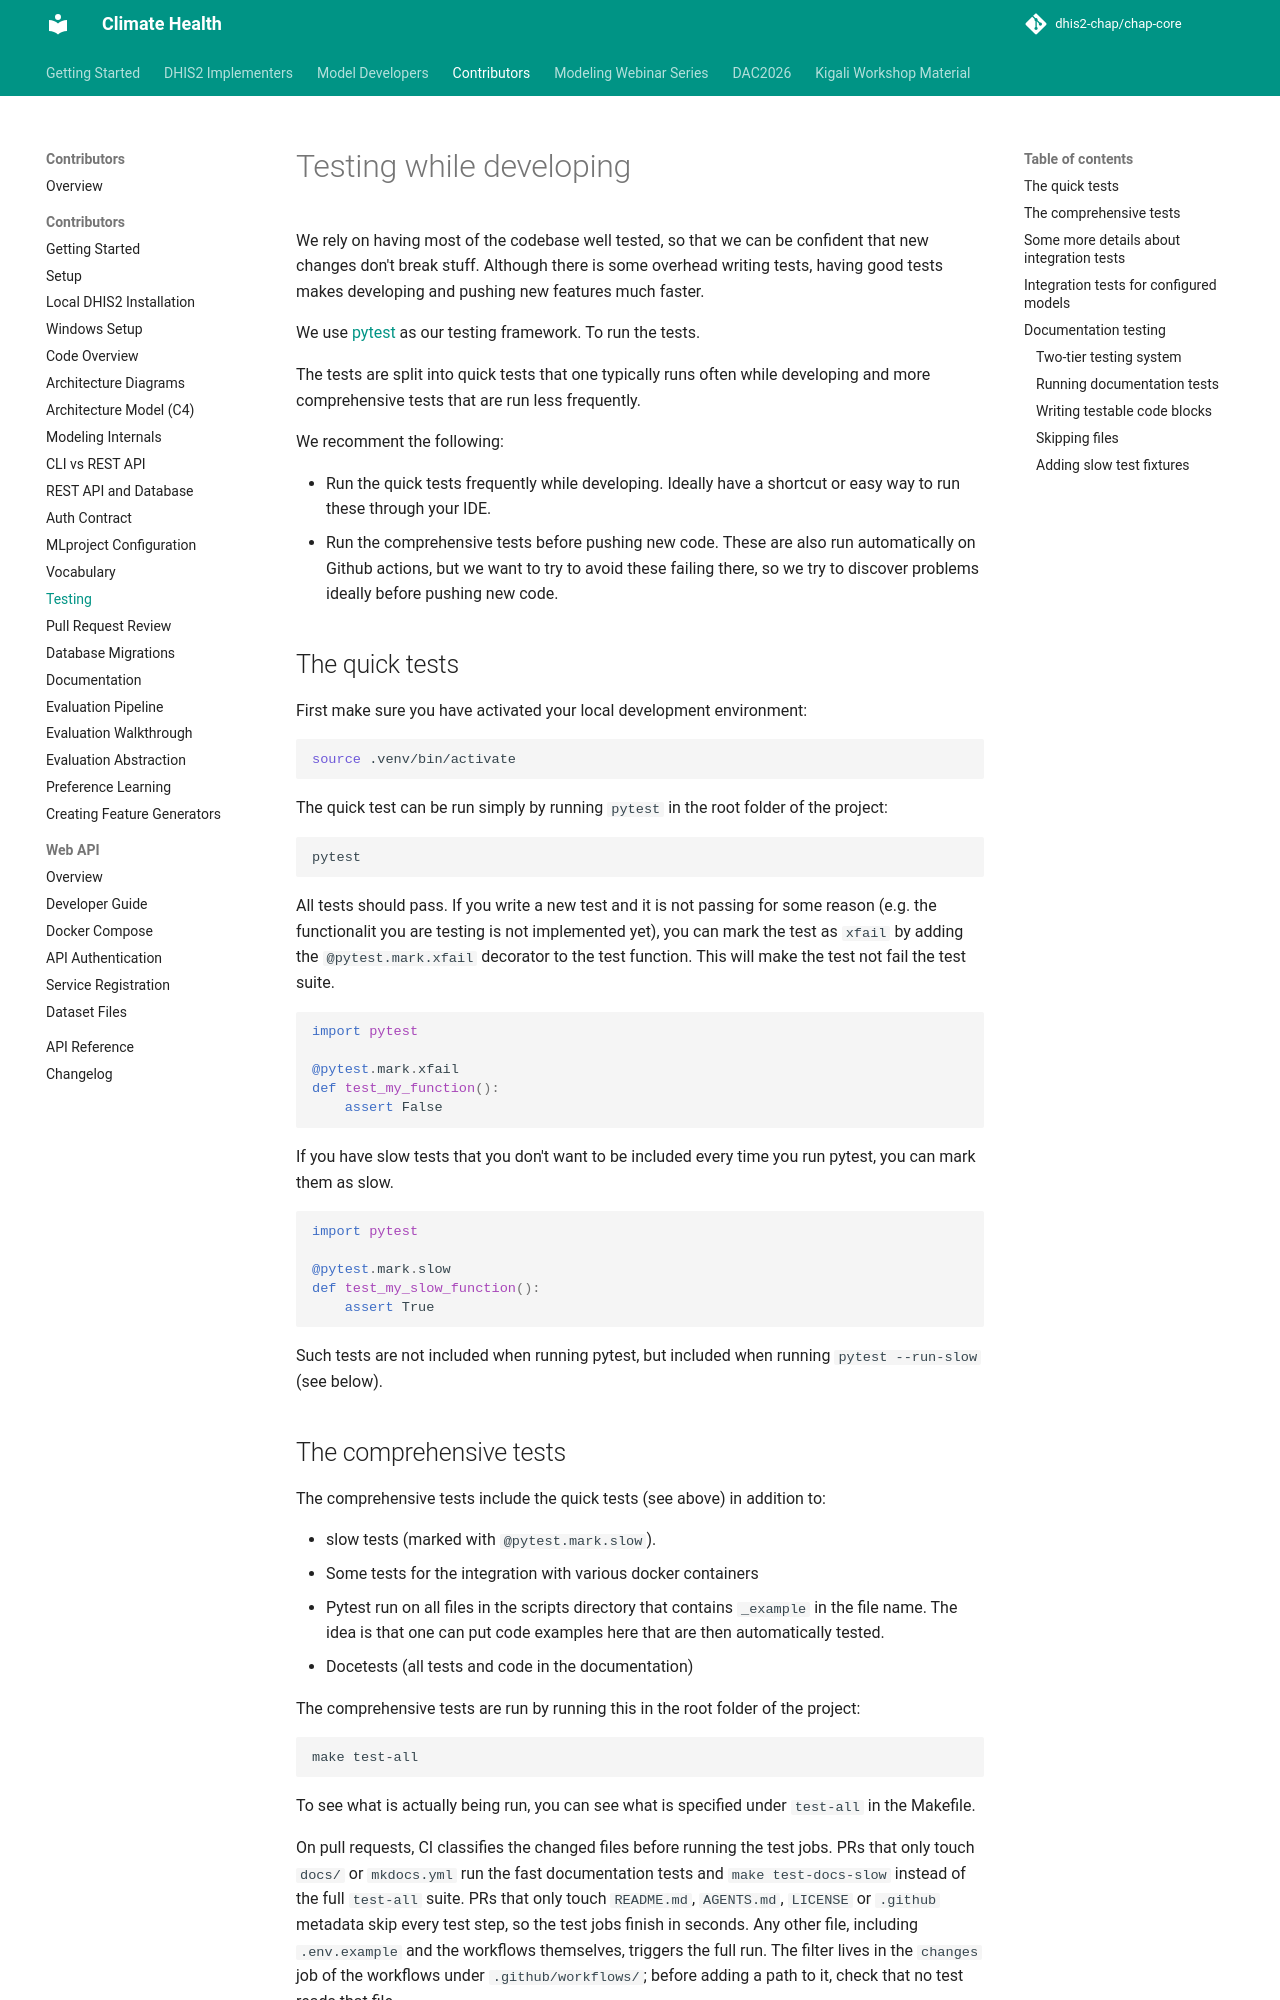

repository: dhis2-chap/chap-core · page: contributor/testing.html · generator: mkdocs


# Testing while developing

We rely on having most of the codebase well tested, so that we can be confident that new changes don't break stuff. Although there is some overhead writing tests,
having good tests makes developing and pushing new features much faster.

We use [pytest](https://docs.pytest.org/en/6.2.x/) as our testing framework. To run the tests.

The tests are split into quick tests that one typically runs often while developing and more comprehensive tests that are run less frequently.

We recomment the following:

- Run the quick tests frequently while developing. Ideally have a shortcut or easy way to run these through your IDE.
- Run the comprehensive tests before pushing new code. These are also run automatically on Github actions, but we want to try to avoid these failing there, so we try to discover
problems ideally before pushing new code.
